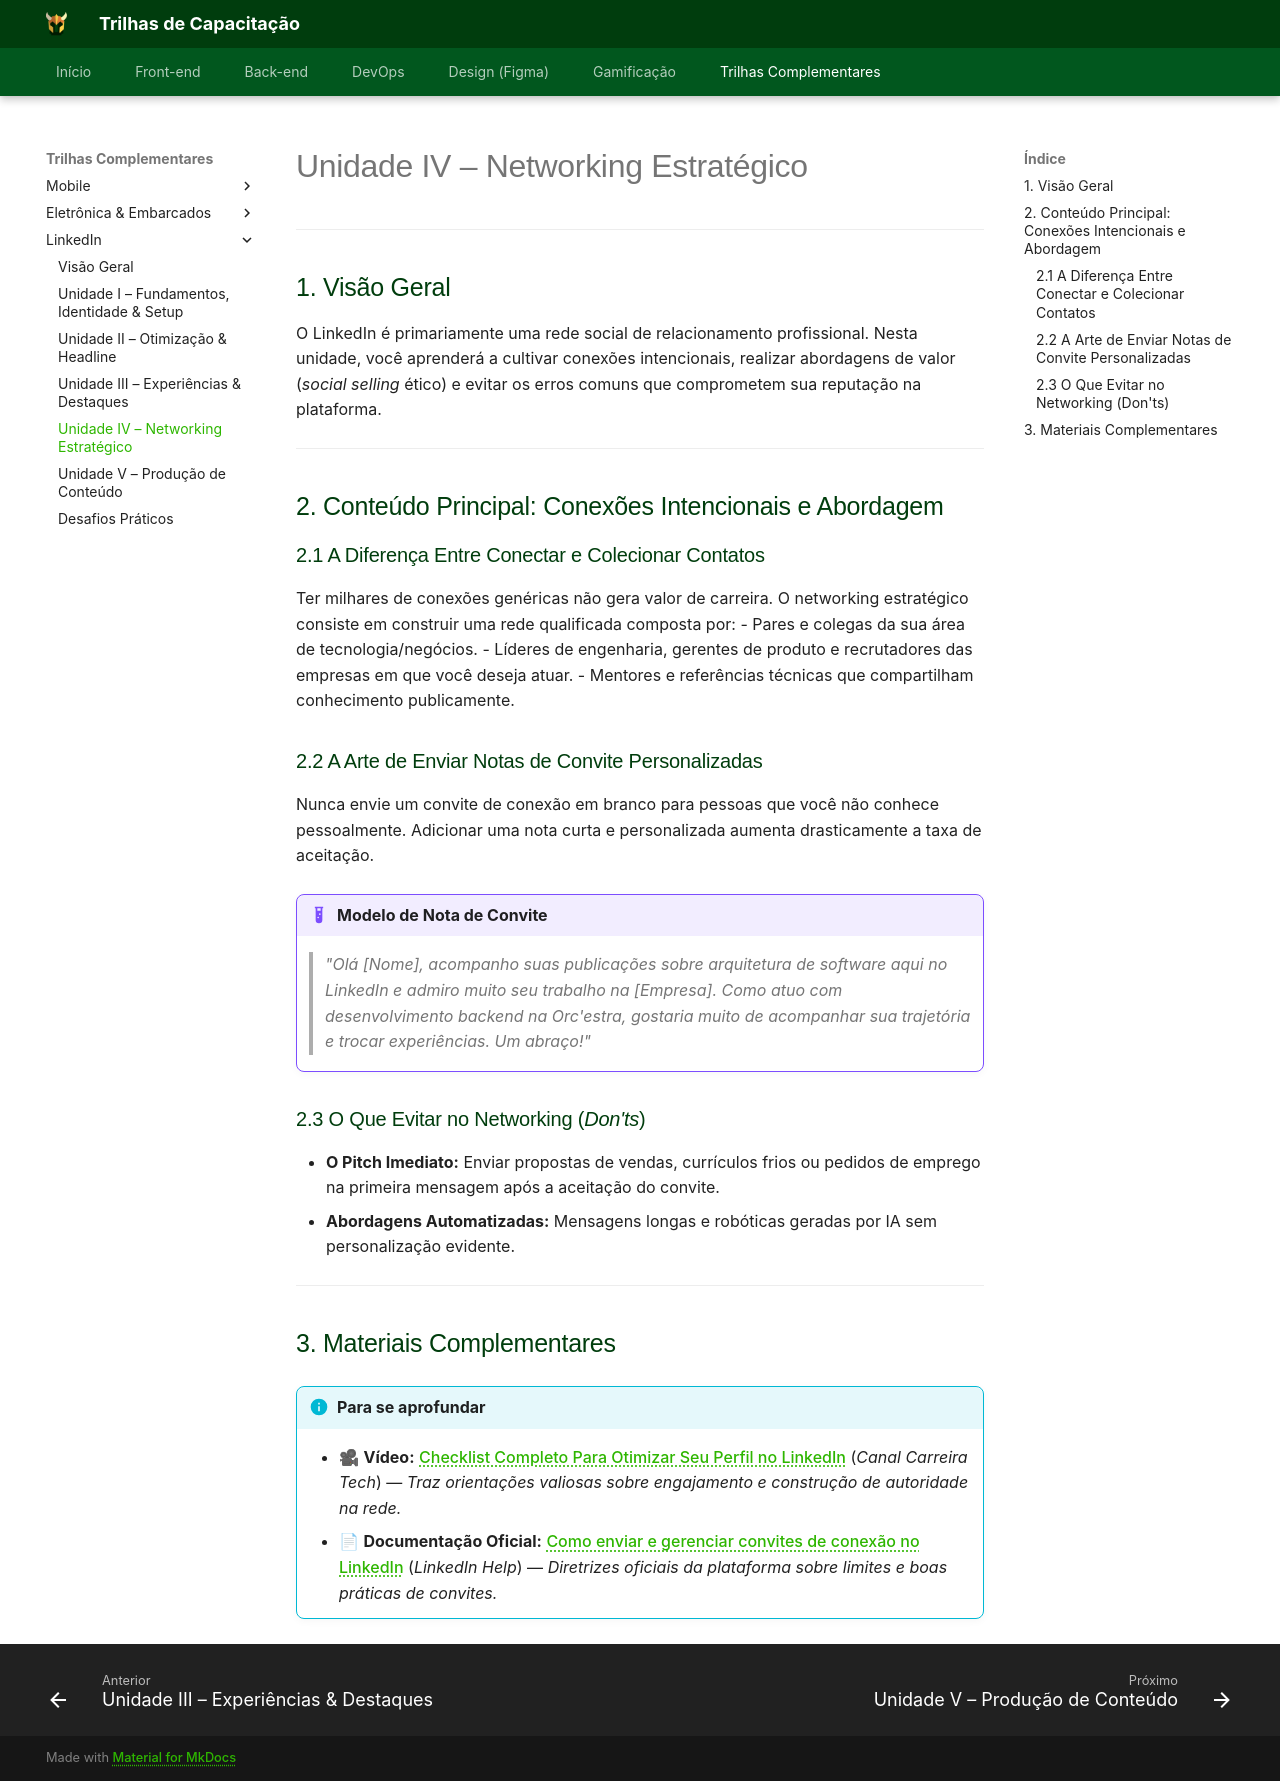

repository: Orcestra-Trilhas/Trilhas-Orc-estra · page: trilha-linkedin/unidade-4/index.html · generator: mkdocs

# Unidade IV – Networking Estratégico

---

## 1. Visão Geral

<div class="result" markdown="1">
O LinkedIn é primariamente uma rede social de relacionamento profissional. Nesta unidade, você aprenderá a cultivar conexões intencionais, realizar abordagens de valor (*social selling* ético) e evitar os erros comuns que comprometem sua reputação na plataforma.
</div>

---

## 2. Conteúdo Principal: Conexões Intencionais e Abordagem

### 2.1 A Diferença Entre Conectar e Colecionar Contatos
Ter milhares de conexões genéricas não gera valor de carreira. O networking estratégico consiste em construir uma rede qualificada composta por:
- Pares e colegas da sua área de tecnologia/negócios.
- Líderes de engenharia, gerentes de produto e recrutadores das empresas em que você deseja atuar.
- Mentores e referências técnicas que compartilham conhecimento publicamente.

### 2.2 A Arte de Enviar Notas de Convite Personalizadas
Nunca envie um convite de conexão em branco para pessoas que você não conhece pessoalmente. Adicionar uma nota curta e personalizada aumenta drasticamente a taxa de aceitação.

!!! example "Modelo de Nota de Convite"
    > *"Olá [Nome], acompanho suas publicações sobre arquitetura de software aqui no LinkedIn e admiro muito seu trabalho na [Empresa]. Como atuo com desenvolvimento backend na Orc'estra, gostaria muito de acompanhar sua trajetória e trocar experiências. Um abraço!"*

### 2.3 O Que Evitar no Networking (*Don'ts*)
- **O Pitch Imediato:** Enviar propostas de vendas, currículos frios ou pedidos de emprego na primeira mensagem após a aceitação do convite.
- **Abordagens Automatizadas:** Mensagens longas e robóticas geradas por IA sem personalização evidente.

---

## 3. Materiais Complementares

!!! info "Para se aprofundar"
    - 🎥 **Vídeo:** [Checklist Completo Para Otimizar Seu Perfil no LinkedIn](https://www.youtube.com/watch?v=VdfKi5weRuM) (*Canal Carreira Tech*) — *Traz orientações valiosas sobre engajamento e construção de autoridade na rede.*
    - 📄 **Documentação Oficial:** [Como enviar e gerenciar convites de conexão no LinkedIn](https://www.linkedin.com/help/linkedin/answer/a549928) (*LinkedIn Help*) — *Diretrizes oficiais da plataforma sobre limites e boas práticas de convites.*
